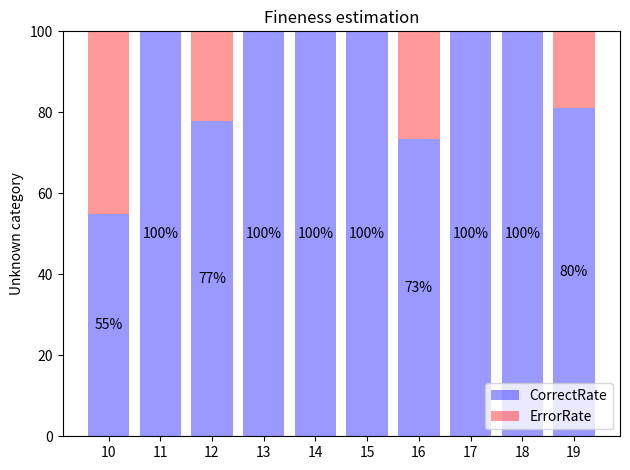

Write the Python code that produced this figure. (Note: this script raises an exception after producing the figure.)
import matplotlib.pyplot as plt
import numpy as np

N = 10


names = ['D-W','D-A','A-W','A-D','W-A','W-D']
celists = [
[[11, 30, 21, 40, 11, 25, 22, 24, 23, 17], [9, 0, 6, 0, 0, 0, 8, 0, 0, 4]],
[[93, 73, 12, 65, 52, 66, 82, 77, 47, 29], [7, 25, 86, 25, 23, 34, 17, 22, 49, 35]],
[[2, 25, 20, 34, 10, 24, 19, 13, 20, 19], [18, 5, 7, 6, 1, 1, 11, 11, 3, 2]],
[[4, 12, 1, 8, 6, 18, 19, 17, 17, 10], [11, 11, 17, 2, 1, 0, 7, 4, 5, 5]],
[[79, 85, 25, 73, 54, 72, 80, 63, 27, 15], [21, 13, 73, 17, 21, 28, 19, 36, 69, 49]],
[[15, 22, 18, 10, 7, 18, 26, 19, 22, 15], [0, 1, 0, 0, 0, 0, 0, 2, 0, 0]]
]



for index, ce in enumerate(celists):
    correct, error = ce

    CorrectRate = []
    ErrorRate = []
    for i,j in zip(correct, error):
        total = i+j
        CorrectRate.append(i/total*100)
        ErrorRate.append(j/total*100)

    # CorrectRate = set(CorrectRate)
    # ErrorRate = set(ErrorRate)
    # print(CorrectRate)
    # print(ErrorRate)
    ind = np.arange(10, N+10)    # the x locations for the groups
    width = 0.8       # the width of the bars: can also be len(x) sequence

    fig, ax = plt.subplots()

    category_colors = plt.get_cmap('RdYlGn')(np.linspace(0.15, 0.85, 5))

    p1 = ax.bar(ind, CorrectRate, width, label='CorrectRate', color='blue', alpha=0.4)
    p2 = ax.bar(ind, ErrorRate, width,
                bottom=CorrectRate, label='ErrorRate', color='red', alpha=0.4)

    ax.axhline(0, color='grey', linewidth=0.8)
    ax.set_ylabel('Unknown category')
    ax.set_title('Fineness estimation')
    ax.set_xticks(ind)
    # ax.set_xticklabels(('G1', 'G2', 'G3', 'G4', 'G5'))
    ax.legend(loc=4)

    # Label with label_type 'center' instead of the default 'edge'
    ax.bar_label(p1, label_type='center', fmt='%d%%')
    # ax.bar_label(p2, label_type='center')
    fig.tight_layout()

    plt.savefig(f"results/{names[index]}-Fineness.pdf", dpi=150)
    plt.show()